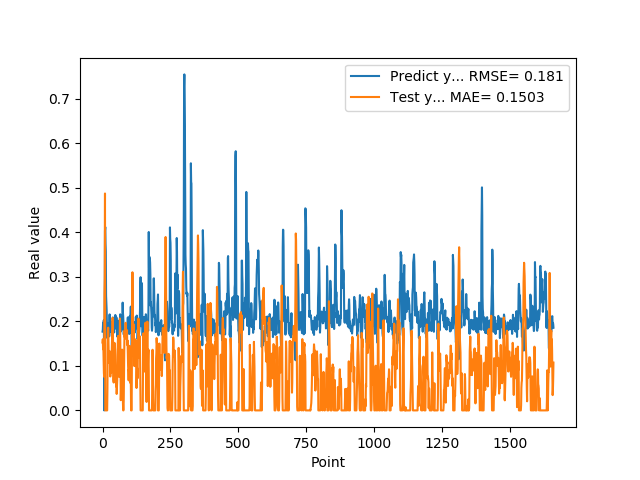

Source data for this figure (header and first rows):
1.769561022520000082e-01, 1.523812010452047505e-01
1.810430586339999981e-01, 1.598328768593342553e-01
1.955727785830000398e-01, 1.373448657336204526e-01
1.954265981910000005e-01, 1.439786375613219538e-01
2.004670947789999880e-01, 1.170116709703289404e-01
2.029463946819999587e-01, 8.428954622449545686e-02
0.000000000000000000e+00, 7.533708635127234210e-02
1.862521618600000151e-01, 2.616372363519408051e-01
1.862153261900000301e-01, 2.976145335703588302e-01
4.038094580169999670e-01, 4.871377295769415139e-01
4.118085205549999461e-01, 0.000000000000000000e+00
3.743042349819999948e-01, 0.000000000000000000e+00
3.571429848669999685e-01, 0.000000000000000000e+00
2.572054266930000055e-01, 0.000000000000000000e+00
2.409307956699999753e-01, 0.000000000000000000e+00
2.253161966800000249e-01, 0.000000000000000000e+00
1.935185044999999937e-01, 0.000000000000000000e+00
1.787700653079999924e-01, 0.000000000000000000e+00
1.622045934200000150e-01, 5.097351773234441719e-02
1.761920750140000269e-01, 1.478746567955952218e-01
1.883655935530000325e-01, 1.837031034149875230e-01
1.861467957499999548e-01, 1.857744162171600655e-01
1.954913884399999968e-01, 1.450845495364536664e-01
1.954011768099999935e-01, 1.153976044662955447e-01
1.660518944260000185e-01, 1.073220830051657693e-01
1.907722949980000249e-01, 1.183191751103084416e-01
2.156041562559999625e-01, 1.324960924076738211e-01
1.898660957809999716e-01, 1.324604166790625259e-01
1.770474612709999895e-01, 7.636019853395951962e-02
2.001174986360000074e-01, 7.620762555507006042e-02
1.948629021640000125e-01, 1.198607213925622639e-01
1.922753006219999894e-01, 1.191303250281215975e-01
1.779100298880000042e-01, 8.435400434646200818e-02
1.810636967419999854e-01, 1.120498163220881027e-01
1.680064052340000114e-01, 1.328377168370256933e-01
1.635809391740000174e-01, 1.692209311341137112e-01
1.706920862200000111e-01, 1.843446489231041485e-01
1.916799396280000345e-01, 2.081003199220659572e-01
2.085516005749999957e-01, 1.869446114981897777e-01
2.058236002919999752e-01, 1.292466247127355972e-01
1.828240007160000513e-01, 6.868546532152901285e-02
1.857409924269999846e-01, 6.257671052047891758e-02
1.775099337099999841e-01, 9.576160314475033741e-02
1.752161234619999952e-01, 1.442783136275187506e-01
1.971126049759999999e-01, 1.516828788825985153e-01
1.845117062330000057e-01, 1.489673721679865559e-01
1.984785944219999987e-01, 1.368897812723122720e-01
2.143009155989999692e-01, 9.778222055142707370e-02
1.841159015890000139e-01, 8.787390956136038878e-02
2.104043960570000094e-01, 6.899743285778454915e-02
2.032361328599999739e-01, 5.351889167972612854e-02
2.088565975429999833e-01, 8.323473524293836801e-02
1.960448026660000231e-01, 3.695442330068759301e-02
1.900728046889999523e-01, 5.564251313374674046e-02
1.658952832220000062e-01, 6.812193590857748560e-02
1.872539073229999851e-01, 1.245241924214609969e-01
1.852532625200000171e-01, 1.464075535119011839e-01
1.799222826959999966e-01, 1.672595245433528832e-01
2.012764066460000223e-01, 1.340221367207626579e-01
1.978618204589999985e-01, 1.238629612550316006e-01
1.950792670250000027e-01, 1.090774313456114308e-01
... 1,599 more rows
